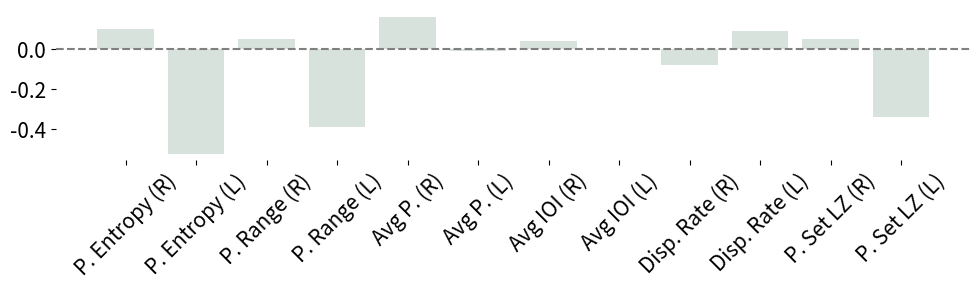

Here is the Python script that generated this plot:
import matplotlib.pyplot as plt

# Values extracted from the image
# values = [0.99, 1.0, 0.36, 0.99, -0.9, -0.93, -1.0, -1.0, 0.99, 0.95, 1.0, -0.43] # chopin
# values = [+0.78, +0.98, -0.94, +0.17, -0.92, -0.89, -0.97, -0.99, +0.84, +0.91, +0.67, -0.99]
# liszt
# values = [1.0, 1.0, 0.68, 0.99, 0.05, 0.03, 0.0, 0.0, 1.0, 0.98, 1.0, 0.29]
# grade_divergence = [0.04, 0.0, 0.41, 0.1, 0.01, -0.01, -0.03, -0.06, 0.04, 0.01, 0.06, 0.25]
# bach
# values = [0.89, 0.99, 0.03, 0.58, 0.04, 0.06, 0.01, 0.01, 0.92, 0.95, 0.84, 0.0]
# grade_divergence = [0.12, 0.12, 0.0, 0.12, 0.0, -0.0, -0.02, -0.04, 0.0, -0.0, 0.05, 0.0]
# liszt
values = [0.1, -0.52, 0.05, -0.39, 0.16, -0.01, 0.04, 0.0, -0.08, 0.09,  0.05, -0.34]
# Column names
new_columns = [
    'P. Entropy (R)', 'P. Entropy (L)',
    'P. Range (R)', 'P. Range (L)',
    'Avg P. (R)', 'Avg P. (L)',
    'Avg IOI (R)', 'Avg IOI (L)',
    'Disp. Rate (R)', 'Disp. Rate (L)',
    'P. Set LZ (R)', 'P. Set LZ (L)'
]

# Create a minimal plot
plt.figure(figsize=(10, 3))
bars = plt.bar(new_columns, values, color='#D8E2DC')  # Use a neutral color for the values

# Optionally, you can connect the value and the mean with a line
# for i, (bar, mean) in enumerate(zip(bars, means)):
#     plt.plot([bar.get_x() + bar.get_width() / 2, bar.get_x() + bar.get_width() / 2], [bar.get_height(), mean], 'k-')

plt.xticks(rotation=45, fontsize=15)  # bold
plt.tight_layout()  # Adjust layout to prevent clipping of tick-labels
plt.yticks(fontsize=15)  # Adjust font size of y-ticks
plt.subplots_adjust(left=0.07)
plt.gca().spines['top'].set_visible(False)
plt.gca().spines['right'].set_visible(False)
plt.gca().spines['left'].set_visible(False)
plt.gca().spines['bottom'].set_visible(False)
# Add a horizontal line at y = 0
plt.axhline(y=0, color='gray', linestyle='--')

# Save the plot
plot_path = 'chopin2.pdf'
plt.savefig(plot_path)
plt.show()
plt.close() # Close the plot to prevent display in output
